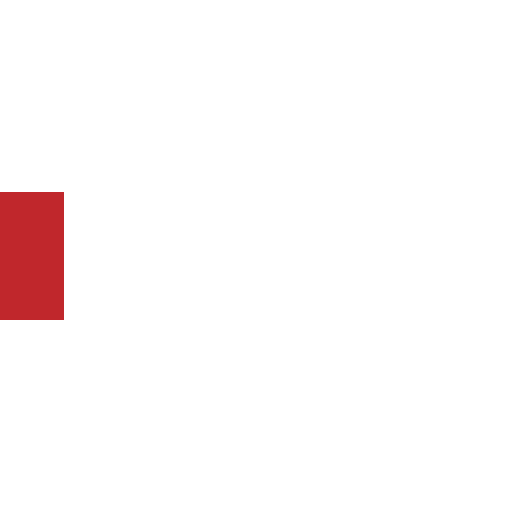
t = 0.00 s
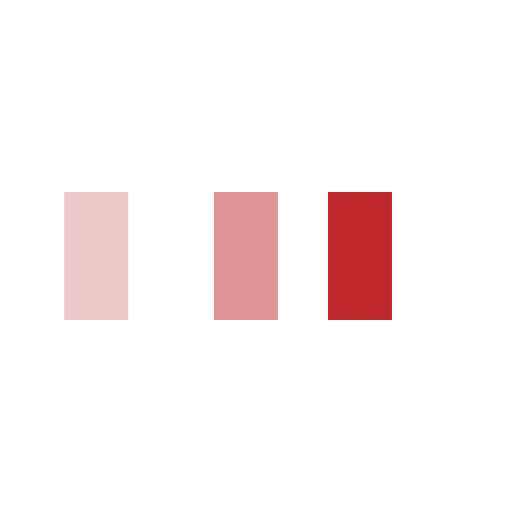
t = 0.25 s
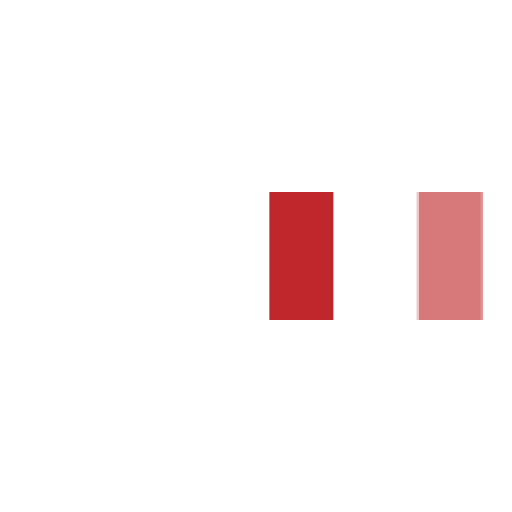
t = 0.58 s
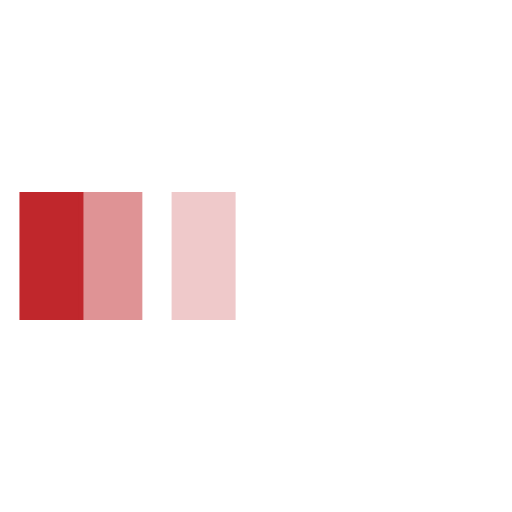
t = 0.85 s
t = 1.13 s: frame unchanged from t = 0.00 s, image omitted
t = 1.45 s: frame unchanged from t = 0.00 s, image omitted

The animated SVG that drew these frames (rendered in a browser with its animation timeline set to each time). Animation: 3 SMIL elements (animateTransform=3); one cycle of 1.70 s, repeats indefinitely.

<svg xmlns="http://www.w3.org/2000/svg" viewBox="0 0 32 32" width="32" height="32" fill="#c0272c">
  <path transform="translate(0 0)" d="M0 12 V20 H4 V12z">
    <animateTransform attributeName="transform" type="translate" values="0 0; 28 0; 0 0; 0 0" dur="1.5s" begin="0" repeatCount="indefinite" keytimes="0;0.3;0.6;1" keySplines="0.2 0.2 0.4 0.8;0.2 0.2 0.4 0.8;0.2 0.2 0.4 0.8" calcMode="spline" />
  </path>
  <path opacity="0.5" transform="translate(0 0)" d="M0 12 V20 H4 V12z">
    <animateTransform attributeName="transform" type="translate" values="0 0; 28 0; 0 0; 0 0" dur="1.5s" begin="0.1s" repeatCount="indefinite" keytimes="0;0.3;0.6;1" keySplines="0.2 0.2 0.4 0.8;0.2 0.2 0.4 0.8;0.2 0.2 0.4 0.8" calcMode="spline" />
  </path>
  <path opacity="0.25" transform="translate(0 0)" d="M0 12 V20 H4 V12z">
    <animateTransform attributeName="transform" type="translate" values="0 0; 28 0; 0 0; 0 0" dur="1.5s" begin="0.2s" repeatCount="indefinite" keytimes="0;0.3;0.6;1" keySplines="0.2 0.2 0.4 0.8;0.2 0.2 0.4 0.8;0.2 0.2 0.4 0.8" calcMode="spline" />
  </path>
</svg>
